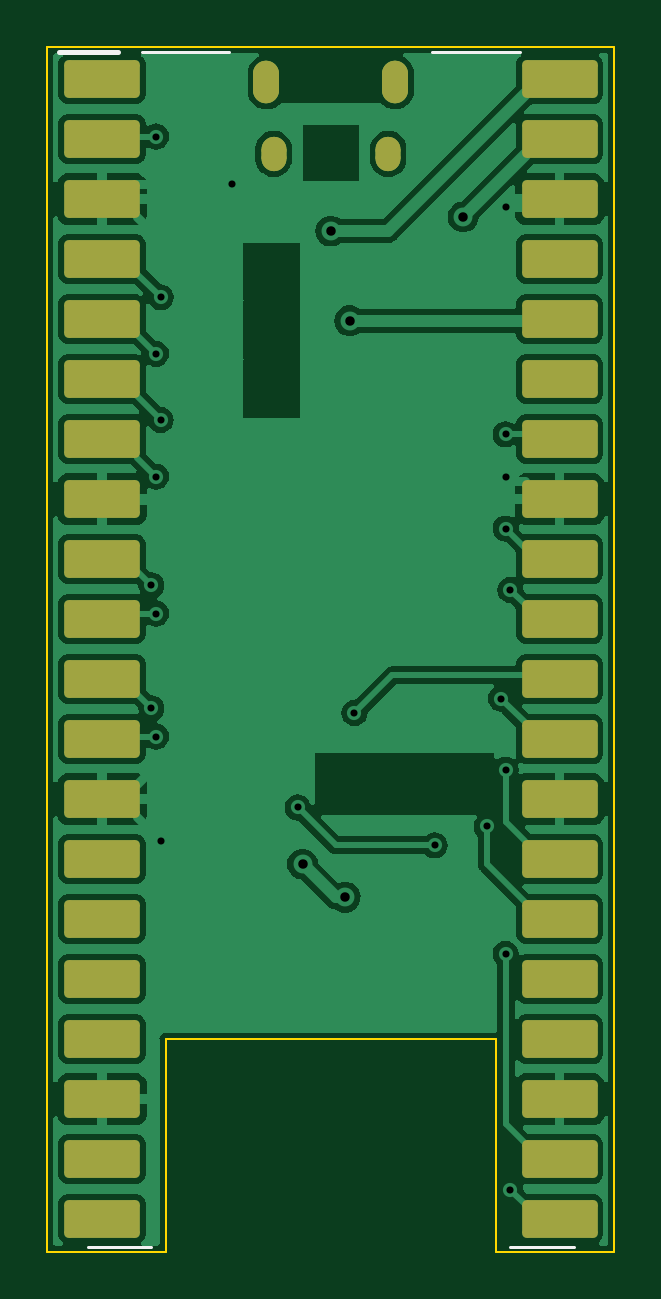
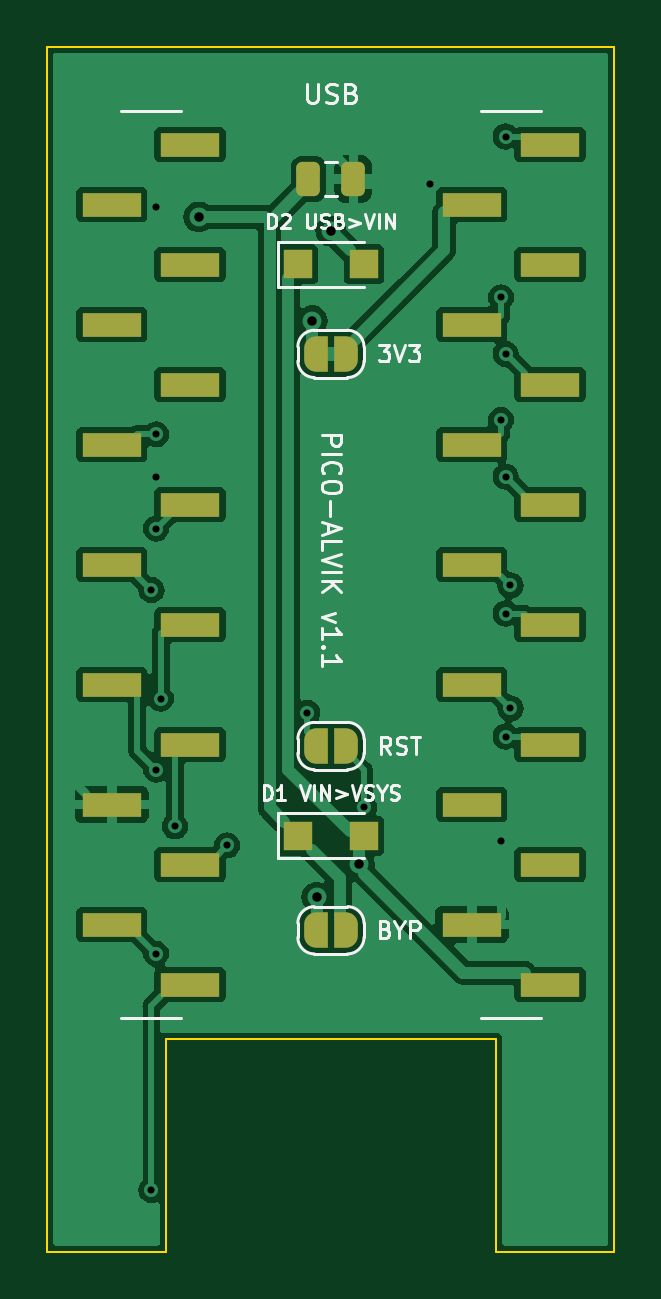
Circuit board: 11 layer files. Board 24.0 x 51.0 mm.
- bottom_copper: Pico_Alvik_Adapter-B_Cu.gbl (76268 bytes)
- bottom_mask: Pico_Alvik_Adapter-B_Mask.gbs (3324 bytes)
- paste: Pico_Alvik_Adapter-B_Paste.gbp (2213 bytes)
- bottom_silk: Pico_Alvik_Adapter-B_Silkscreen.gbo (23914 bytes)
- outline: Pico_Alvik_Adapter-Edge_Cuts.gm1 (934 bytes)
- top_copper: Pico_Alvik_Adapter-F_Cu.gtl (90162 bytes)
- top_mask: Pico_Alvik_Adapter-F_Mask.gts (2530 bytes)
- paste: Pico_Alvik_Adapter-F_Paste.gtp (2200 bytes)
- top_silk: Pico_Alvik_Adapter-F_Silkscreen.gto (2865 bytes)
- drill: Pico_Alvik_Adapter-NPTH.drl (297 bytes)
- drill: Pico_Alvik_Adapter-PTH.drl (807 bytes)

=== bottom_copper: Pico_Alvik_Adapter-B_Cu.gbl (76268 bytes, source omitted) ===
=== bottom_mask: Pico_Alvik_Adapter-B_Mask.gbs (3324 bytes, source withheld) ===
=== paste: Pico_Alvik_Adapter-B_Paste.gbp (2213 bytes, source withheld) ===
=== bottom_silk: Pico_Alvik_Adapter-B_Silkscreen.gbo (23914 bytes, source omitted) ===
=== outline: Pico_Alvik_Adapter-Edge_Cuts.gm1 ===
%TF.GenerationSoftware,KiCad,Pcbnew,7.0.11+dfsg-1build4*%
%TF.CreationDate,2026-11-26T15:49:59+00:00*%
%TF.ProjectId,Pico_Alvik_Adapter,5069636f-5f41-46c7-9669-6b5f41646170,1.1*%
%TF.SameCoordinates,Original*%
%TF.FileFunction,Profile,NP*%
%FSLAX46Y46*%
G04 Gerber Fmt 4.6, Leading zero omitted, Abs format (unit mm)*
G04 Created by KiCad (PCBNEW 7.0.11+dfsg-1build4) date 2026-11-26 15:49:59*
%MOMM*%
%LPD*%
G01*
G04 APERTURE LIST*
%TA.AperFunction,Profile*%
%ADD10C,0.100000*%
%TD*%
G04 APERTURE END LIST*
D10*
X119000000Y-142000000D02*
X105000000Y-142000000D01*
X124000000Y-100000000D02*
X124000000Y-151000000D01*
X124000000Y-151000000D02*
X119000000Y-151000000D01*
X100000000Y-100000000D02*
X124000000Y-100000000D01*
X119000000Y-151000000D02*
X119000000Y-142000000D01*
X105000000Y-151000000D02*
X100000000Y-151000000D01*
X100000000Y-151000000D02*
X100000000Y-100000000D01*
X105000000Y-142000000D02*
X105000000Y-151000000D01*
M02*

=== top_copper: Pico_Alvik_Adapter-F_Cu.gtl (90162 bytes, source omitted) ===
=== top_mask: Pico_Alvik_Adapter-F_Mask.gts (2530 bytes, source withheld) ===
=== paste: Pico_Alvik_Adapter-F_Paste.gtp (2200 bytes, source withheld) ===
=== top_silk: Pico_Alvik_Adapter-F_Silkscreen.gto (2865 bytes, source withheld) ===
=== drill: Pico_Alvik_Adapter-NPTH.drl ===
M48
; DRILL file {KiCad 7.0.11+dfsg-1build4} date Thu Nov 26 15:49:59 2026
; FORMAT={-:-/ absolute / metric / decimal}
; #@! TF.CreationDate,2026-11-26T15:49:59+00:00
; #@! TF.GenerationSoftware,Kicad,Pcbnew,7.0.11+dfsg-1build4
; #@! TF.FileFunction,NonPlated,1,2,NPTH
FMAT,2
METRIC
%
G90
G05
M30

=== drill: Pico_Alvik_Adapter-PTH.drl ===
M48
; DRILL file {KiCad 7.0.11+dfsg-1build4} date Thu Nov 26 15:49:59 2026
; FORMAT={-:-/ absolute / metric / decimal}
; #@! TF.CreationDate,2026-11-26T15:49:59+00:00
; #@! TF.GenerationSoftware,Kicad,Pcbnew,7.0.11+dfsg-1build4
; #@! TF.FileFunction,Plated,1,2,PTH
FMAT,2
METRIC
; #@! TA.AperFunction,Plated,PTH,ViaDrill
T1C0.300
; #@! TA.AperFunction,Plated,PTH,ViaDrill
T2C0.400
%
G90
G05
T1
X104.4Y-122.8
X104.4Y-128.0
X104.6Y-103.8
X104.6Y-113.0
X104.6Y-118.2
X104.6Y-124.0
X104.6Y-129.2
X104.8Y-110.6
X104.8Y-115.8
X104.8Y-133.6
X107.8Y-105.8
X110.6Y-132.2
X113.0Y-128.2
X116.4Y-133.8
X118.6Y-133.0
X119.2Y-127.6
X119.4Y-106.8
X119.4Y-116.4
X119.4Y-118.2
X119.4Y-120.4
X119.4Y-130.6
X119.4Y-138.4
X119.6Y-123.0
X119.6Y-148.4
T2
X110.8Y-134.6
X112.0Y-107.8
X112.6Y-136.0
X112.8Y-111.6
X117.6Y-107.2
M30
